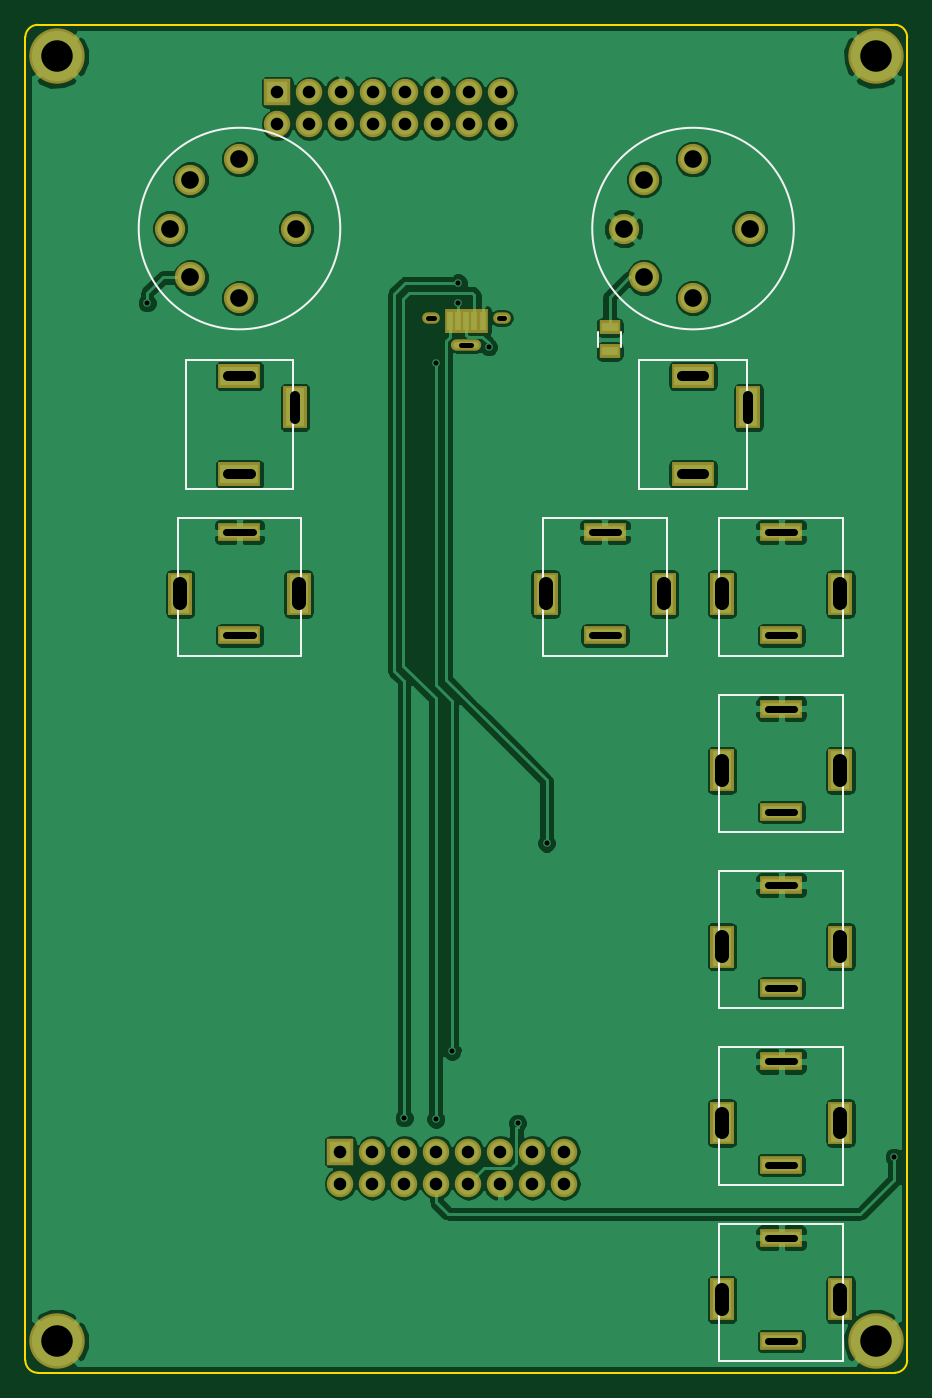
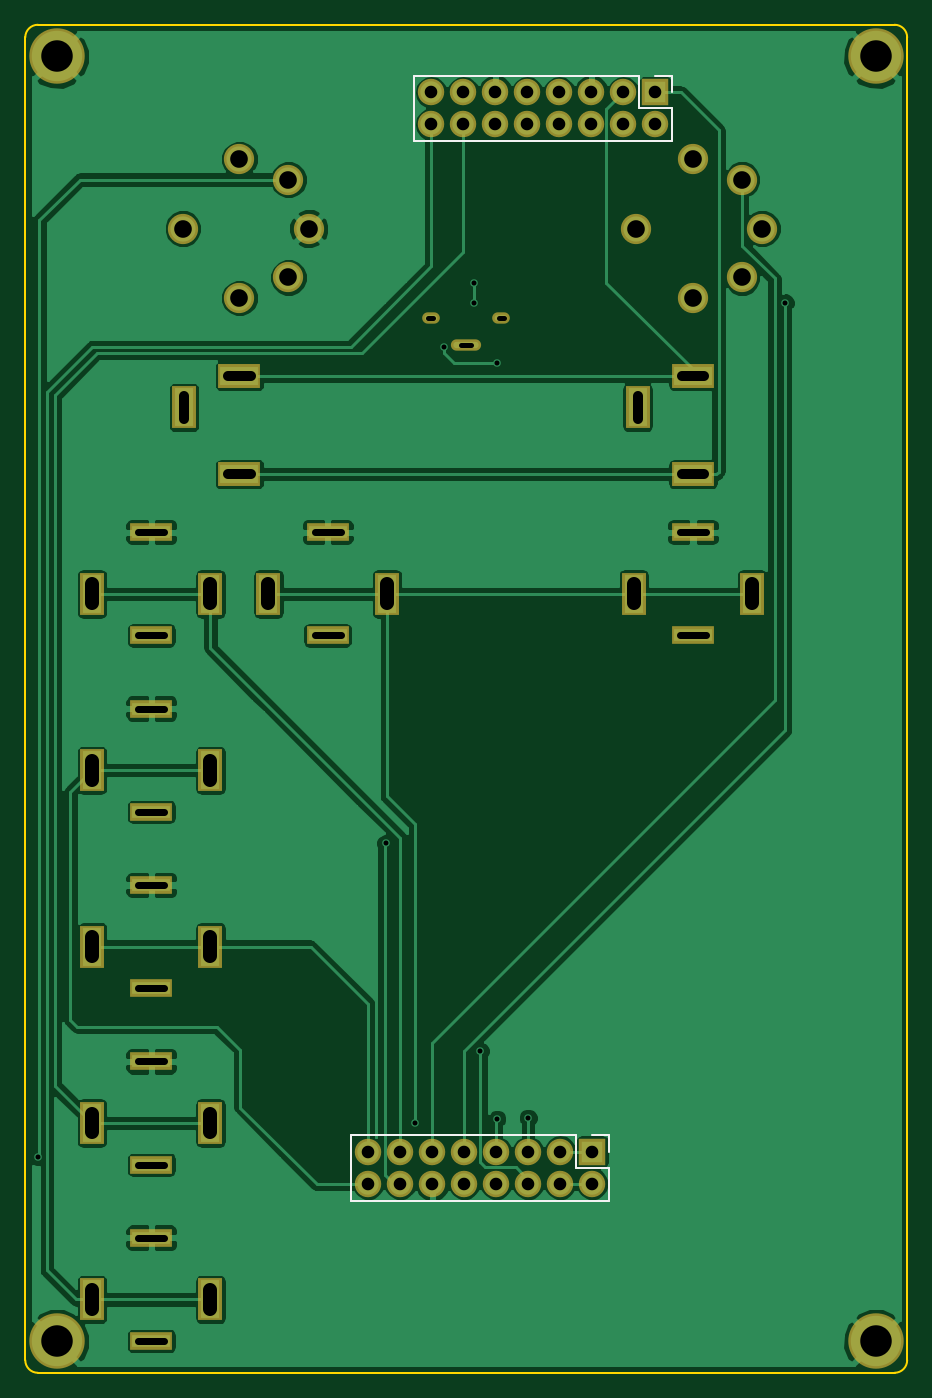
Circuit board: 10 layer files. Board 70.0 x 107.0 mm.
- bottom_copper: CarteConnecteur-B.Cu.gbl (81228 bytes)
- bottom_mask: CarteConnecteur-B.Mask.gbs (2887 bytes)
- paste: CarteConnecteur-B.Paste.gbp (277 bytes)
- bottom_silk: CarteConnecteur-B.SilkS.gbo (1128 bytes)
- outline: CarteConnecteur-Edge.Cuts.gm1 (822 bytes)
- top_copper: CarteConnecteur-F.Cu.gtl (101179 bytes)
- top_mask: CarteConnecteur-F.Mask.gts (3136 bytes)
- paste: CarteConnecteur-F.Paste.gtp (526 bytes)
- top_silk: CarteConnecteur-F.SilkS.gto (2478 bytes)
- drill: CarteConnecteur.drl (2752 bytes)

=== bottom_copper: CarteConnecteur-B.Cu.gbl (81228 bytes, source omitted) ===
=== bottom_mask: CarteConnecteur-B.Mask.gbs ===
G04 #@! TF.FileFunction,Soldermask,Bot*
%FSLAX46Y46*%
G04 Gerber Fmt 4.6, Leading zero omitted, Abs format (unit mm)*
G04 Created by KiCad (PCBNEW 4.0.1-stable) date 26/04/2018 08:36:00*
%MOMM*%
G01*
G04 APERTURE LIST*
%ADD10C,0.100000*%
%ADD11C,4.400000*%
%ADD12R,1.900000X3.400000*%
%ADD13R,3.400000X1.400000*%
%ADD14C,2.400000*%
%ADD15R,2.100000X2.100000*%
%ADD16O,2.100000X2.100000*%
%ADD17R,3.400000X1.900000*%
%ADD18O,2.400000X0.900000*%
%ADD19O,1.400000X0.900000*%
G04 APERTURE END LIST*
D10*
D11*
X67425000Y-146325000D03*
X132425000Y-44325000D03*
X132425000Y-146325000D03*
X67425000Y-44325000D03*
D12*
X77225000Y-87000000D03*
X86625000Y-87000000D03*
D13*
X81925000Y-90300000D03*
X81925000Y-82100000D03*
D12*
X120225000Y-87000000D03*
X129625000Y-87000000D03*
D13*
X124925000Y-90300000D03*
X124925000Y-82100000D03*
D12*
X120225000Y-101000000D03*
X129625000Y-101000000D03*
D13*
X124925000Y-104300000D03*
X124925000Y-96100000D03*
D12*
X120225000Y-115000000D03*
X129625000Y-115000000D03*
D13*
X124925000Y-118300000D03*
X124925000Y-110100000D03*
D12*
X120225000Y-129000000D03*
X129625000Y-129000000D03*
D13*
X124925000Y-132300000D03*
X124925000Y-124100000D03*
D12*
X120225000Y-143000000D03*
X129625000Y-143000000D03*
D13*
X124925000Y-146300000D03*
X124925000Y-138100000D03*
D14*
X78035000Y-54120000D03*
X78035000Y-61880000D03*
X76425000Y-58000000D03*
X81925000Y-63500000D03*
X81925000Y-52500000D03*
X86425000Y-58000000D03*
X114035000Y-54120000D03*
X114035000Y-61880000D03*
X112425000Y-58000000D03*
X117925000Y-63500000D03*
X117925000Y-52500000D03*
X122425000Y-58000000D03*
D15*
X89925000Y-131285000D03*
D16*
X89925000Y-133825000D03*
X92465000Y-131285000D03*
X92465000Y-133825000D03*
X95005000Y-131285000D03*
X95005000Y-133825000D03*
X97545000Y-131285000D03*
X97545000Y-133825000D03*
X100085000Y-131285000D03*
X100085000Y-133825000D03*
X102625000Y-131285000D03*
X102625000Y-133825000D03*
X105165000Y-131285000D03*
X105165000Y-133825000D03*
X107705000Y-131285000D03*
X107705000Y-133825000D03*
D15*
X84925000Y-47185000D03*
D16*
X84925000Y-49725000D03*
X87465000Y-47185000D03*
X87465000Y-49725000D03*
X90005000Y-47185000D03*
X90005000Y-49725000D03*
X92545000Y-47185000D03*
X92545000Y-49725000D03*
X95085000Y-47185000D03*
X95085000Y-49725000D03*
X97625000Y-47185000D03*
X97625000Y-49725000D03*
X100165000Y-47185000D03*
X100165000Y-49725000D03*
X102705000Y-47185000D03*
X102705000Y-49725000D03*
D12*
X86325000Y-72200000D03*
D17*
X81925000Y-69700000D03*
X81925000Y-77500000D03*
D12*
X122325000Y-72200000D03*
D17*
X117925000Y-69700000D03*
X117925000Y-77500000D03*
D12*
X106225000Y-87000000D03*
X115625000Y-87000000D03*
D13*
X110925000Y-90300000D03*
X110925000Y-82100000D03*
D18*
X99925000Y-67250000D03*
D19*
X102725000Y-65100000D03*
X97125000Y-65100000D03*
M02*

=== paste: CarteConnecteur-B.Paste.gbp ===
G04 #@! TF.FileFunction,Paste,Bot*
%FSLAX46Y46*%
G04 Gerber Fmt 4.6, Leading zero omitted, Abs format (unit mm)*
G04 Created by KiCad (PCBNEW 4.0.1-stable) date 26/04/2018 08:36:00*
%MOMM*%
G01*
G04 APERTURE LIST*
%ADD10C,0.100000*%
G04 APERTURE END LIST*
D10*
M02*

=== bottom_silk: CarteConnecteur-B.SilkS.gbo ===
G04 #@! TF.FileFunction,Legend,Bot*
%FSLAX46Y46*%
G04 Gerber Fmt 4.6, Leading zero omitted, Abs format (unit mm)*
G04 Created by KiCad (PCBNEW 4.0.1-stable) date 26/04/2018 08:36:00*
%MOMM*%
G01*
G04 APERTURE LIST*
%ADD10C,0.100000*%
%ADD11C,0.120000*%
G04 APERTURE END LIST*
D10*
D11*
X109035000Y-129955000D02*
X109035000Y-135155000D01*
X91195000Y-129955000D02*
X109035000Y-129955000D01*
X88595000Y-135155000D02*
X109035000Y-135155000D01*
X91195000Y-129955000D02*
X91195000Y-132555000D01*
X91195000Y-132555000D02*
X88595000Y-132555000D01*
X88595000Y-132555000D02*
X88595000Y-135155000D01*
X89925000Y-129955000D02*
X88595000Y-129955000D01*
X88595000Y-129955000D02*
X88595000Y-131285000D01*
X104035000Y-45855000D02*
X104035000Y-51055000D01*
X86195000Y-45855000D02*
X104035000Y-45855000D01*
X83595000Y-51055000D02*
X104035000Y-51055000D01*
X86195000Y-45855000D02*
X86195000Y-48455000D01*
X86195000Y-48455000D02*
X83595000Y-48455000D01*
X83595000Y-48455000D02*
X83595000Y-51055000D01*
X84925000Y-45855000D02*
X83595000Y-45855000D01*
X83595000Y-45855000D02*
X83595000Y-47185000D01*
M02*

=== outline: CarteConnecteur-Edge.Cuts.gm1 ===
G04 #@! TF.FileFunction,Profile,NP*
%FSLAX46Y46*%
G04 Gerber Fmt 4.6, Leading zero omitted, Abs format (unit mm)*
G04 Created by KiCad (PCBNEW 4.0.1-stable) date 26/04/2018 08:36:00*
%MOMM*%
G01*
G04 APERTURE LIST*
%ADD10C,0.100000*%
%ADD11C,0.150000*%
G04 APERTURE END LIST*
D10*
D11*
X133925000Y-148825000D02*
G75*
G03X134925000Y-147825000I0J1000000D01*
G01*
X134925000Y-42825000D02*
G75*
G03X133925000Y-41825000I-1000000J0D01*
G01*
X65925000Y-41825000D02*
G75*
G03X64925000Y-42825000I0J-1000000D01*
G01*
X64925000Y-147825000D02*
G75*
G03X65925000Y-148825000I1000000J0D01*
G01*
X134925000Y-147825000D02*
X134925000Y-42825000D01*
X65925000Y-41825000D02*
X133925000Y-41825000D01*
X64925000Y-147825000D02*
X64925000Y-42825000D01*
X65925000Y-148825000D02*
X133925000Y-148825000D01*
M02*

=== top_copper: CarteConnecteur-F.Cu.gtl (101179 bytes, source omitted) ===
=== top_mask: CarteConnecteur-F.Mask.gts ===
G04 #@! TF.FileFunction,Soldermask,Top*
%FSLAX46Y46*%
G04 Gerber Fmt 4.6, Leading zero omitted, Abs format (unit mm)*
G04 Created by KiCad (PCBNEW 4.0.1-stable) date 26/04/2018 08:36:00*
%MOMM*%
G01*
G04 APERTURE LIST*
%ADD10C,0.100000*%
%ADD11C,4.400000*%
%ADD12R,1.900000X3.400000*%
%ADD13R,3.400000X1.400000*%
%ADD14C,2.400000*%
%ADD15R,1.700000X1.100000*%
%ADD16R,2.100000X2.100000*%
%ADD17O,2.100000X2.100000*%
%ADD18R,3.400000X1.900000*%
%ADD19O,2.400000X0.900000*%
%ADD20O,1.400000X0.900000*%
%ADD21R,0.850000X1.900000*%
G04 APERTURE END LIST*
D10*
D11*
X67425000Y-146325000D03*
X132425000Y-44325000D03*
X132425000Y-146325000D03*
X67425000Y-44325000D03*
D12*
X77225000Y-87000000D03*
X86625000Y-87000000D03*
D13*
X81925000Y-90300000D03*
X81925000Y-82100000D03*
D12*
X120225000Y-87000000D03*
X129625000Y-87000000D03*
D13*
X124925000Y-90300000D03*
X124925000Y-82100000D03*
D12*
X120225000Y-101000000D03*
X129625000Y-101000000D03*
D13*
X124925000Y-104300000D03*
X124925000Y-96100000D03*
D12*
X120225000Y-115000000D03*
X129625000Y-115000000D03*
D13*
X124925000Y-118300000D03*
X124925000Y-110100000D03*
D12*
X120225000Y-129000000D03*
X129625000Y-129000000D03*
D13*
X124925000Y-132300000D03*
X124925000Y-124100000D03*
D12*
X120225000Y-143000000D03*
X129625000Y-143000000D03*
D13*
X124925000Y-146300000D03*
X124925000Y-138100000D03*
D14*
X78035000Y-54120000D03*
X78035000Y-61880000D03*
X76425000Y-58000000D03*
X81925000Y-63500000D03*
X81925000Y-52500000D03*
X86425000Y-58000000D03*
X114035000Y-54120000D03*
X114035000Y-61880000D03*
X112425000Y-58000000D03*
X117925000Y-63500000D03*
X117925000Y-52500000D03*
X122425000Y-58000000D03*
D15*
X111300000Y-67750000D03*
X111300000Y-65850000D03*
D16*
X89925000Y-131285000D03*
D17*
X89925000Y-133825000D03*
X92465000Y-131285000D03*
X92465000Y-133825000D03*
X95005000Y-131285000D03*
X95005000Y-133825000D03*
X97545000Y-131285000D03*
X97545000Y-133825000D03*
X100085000Y-131285000D03*
X100085000Y-133825000D03*
X102625000Y-131285000D03*
X102625000Y-133825000D03*
X105165000Y-131285000D03*
X105165000Y-133825000D03*
X107705000Y-131285000D03*
X107705000Y-133825000D03*
D16*
X84925000Y-47185000D03*
D17*
X84925000Y-49725000D03*
X87465000Y-47185000D03*
X87465000Y-49725000D03*
X90005000Y-47185000D03*
X90005000Y-49725000D03*
X92545000Y-47185000D03*
X92545000Y-49725000D03*
X95085000Y-47185000D03*
X95085000Y-49725000D03*
X97625000Y-47185000D03*
X97625000Y-49725000D03*
X100165000Y-47185000D03*
X100165000Y-49725000D03*
X102705000Y-47185000D03*
X102705000Y-49725000D03*
D12*
X86325000Y-72200000D03*
D18*
X81925000Y-69700000D03*
X81925000Y-77500000D03*
D12*
X122325000Y-72200000D03*
D18*
X117925000Y-69700000D03*
X117925000Y-77500000D03*
D12*
X106225000Y-87000000D03*
X115625000Y-87000000D03*
D13*
X110925000Y-90300000D03*
X110925000Y-82100000D03*
D19*
X99925000Y-67250000D03*
D20*
X102725000Y-65100000D03*
X97125000Y-65100000D03*
D21*
X98625000Y-65350000D03*
X99275000Y-65350000D03*
X101225000Y-65350000D03*
X100575000Y-65350000D03*
X99925000Y-65350000D03*
M02*

=== paste: CarteConnecteur-F.Paste.gtp ===
G04 #@! TF.FileFunction,Paste,Top*
%FSLAX46Y46*%
G04 Gerber Fmt 4.6, Leading zero omitted, Abs format (unit mm)*
G04 Created by KiCad (PCBNEW 4.0.1-stable) date 26/04/2018 08:36:00*
%MOMM*%
G01*
G04 APERTURE LIST*
%ADD10C,0.100000*%
%ADD11R,1.300000X0.700000*%
%ADD12R,0.450000X1.500000*%
G04 APERTURE END LIST*
D10*
D11*
X111300000Y-67750000D03*
X111300000Y-65850000D03*
D12*
X98625000Y-65350000D03*
X99275000Y-65350000D03*
X101225000Y-65350000D03*
X100575000Y-65350000D03*
X99925000Y-65350000D03*
M02*

=== top_silk: CarteConnecteur-F.SilkS.gto ===
G04 #@! TF.FileFunction,Legend,Top*
%FSLAX46Y46*%
G04 Gerber Fmt 4.6, Leading zero omitted, Abs format (unit mm)*
G04 Created by KiCad (PCBNEW 4.0.1-stable) date 26/04/2018 08:36:00*
%MOMM*%
G01*
G04 APERTURE LIST*
%ADD10C,0.100000*%
%ADD11C,0.150000*%
%ADD12C,0.120000*%
G04 APERTURE END LIST*
D10*
D11*
X77025000Y-91900000D02*
X86825000Y-91900000D01*
X77025000Y-81000000D02*
X86825000Y-81000000D01*
X86825000Y-81000000D02*
X86825000Y-91900000D01*
X77025000Y-91900000D02*
X77025000Y-81000000D01*
X120025000Y-91900000D02*
X129825000Y-91900000D01*
X120025000Y-81000000D02*
X129825000Y-81000000D01*
X129825000Y-81000000D02*
X129825000Y-91900000D01*
X120025000Y-91900000D02*
X120025000Y-81000000D01*
X120025000Y-105900000D02*
X129825000Y-105900000D01*
X120025000Y-95000000D02*
X129825000Y-95000000D01*
X129825000Y-95000000D02*
X129825000Y-105900000D01*
X120025000Y-105900000D02*
X120025000Y-95000000D01*
X120025000Y-119900000D02*
X129825000Y-119900000D01*
X120025000Y-109000000D02*
X129825000Y-109000000D01*
X129825000Y-109000000D02*
X129825000Y-119900000D01*
X120025000Y-119900000D02*
X120025000Y-109000000D01*
X120025000Y-133900000D02*
X129825000Y-133900000D01*
X120025000Y-123000000D02*
X129825000Y-123000000D01*
X129825000Y-123000000D02*
X129825000Y-133900000D01*
X120025000Y-133900000D02*
X120025000Y-123000000D01*
X120025000Y-147900000D02*
X129825000Y-147900000D01*
X120025000Y-137000000D02*
X129825000Y-137000000D01*
X129825000Y-137000000D02*
X129825000Y-147900000D01*
X120025000Y-147900000D02*
X120025000Y-137000000D01*
X89925000Y-58000000D02*
G75*
G03X89925000Y-58000000I-8000000J0D01*
G01*
X125925000Y-58000000D02*
G75*
G03X125925000Y-58000000I-8000000J0D01*
G01*
D12*
X112180000Y-66200000D02*
X112180000Y-67400000D01*
X110420000Y-67400000D02*
X110420000Y-66200000D01*
D11*
X77675000Y-78700000D02*
X86175000Y-78700000D01*
X77675000Y-68400000D02*
X86175000Y-68400000D01*
X86175000Y-68400000D02*
X86175000Y-78700000D01*
X77675000Y-78700000D02*
X77675000Y-68400000D01*
X113675000Y-78700000D02*
X122175000Y-78700000D01*
X113675000Y-68400000D02*
X122175000Y-68400000D01*
X122175000Y-68400000D02*
X122175000Y-78700000D01*
X113675000Y-78700000D02*
X113675000Y-68400000D01*
X106025000Y-91900000D02*
X115825000Y-91900000D01*
X106025000Y-81000000D02*
X115825000Y-81000000D01*
X115825000Y-81000000D02*
X115825000Y-91900000D01*
X106025000Y-91900000D02*
X106025000Y-81000000D01*
M02*

=== drill: CarteConnecteur.drl (2752 bytes, source withheld) ===
